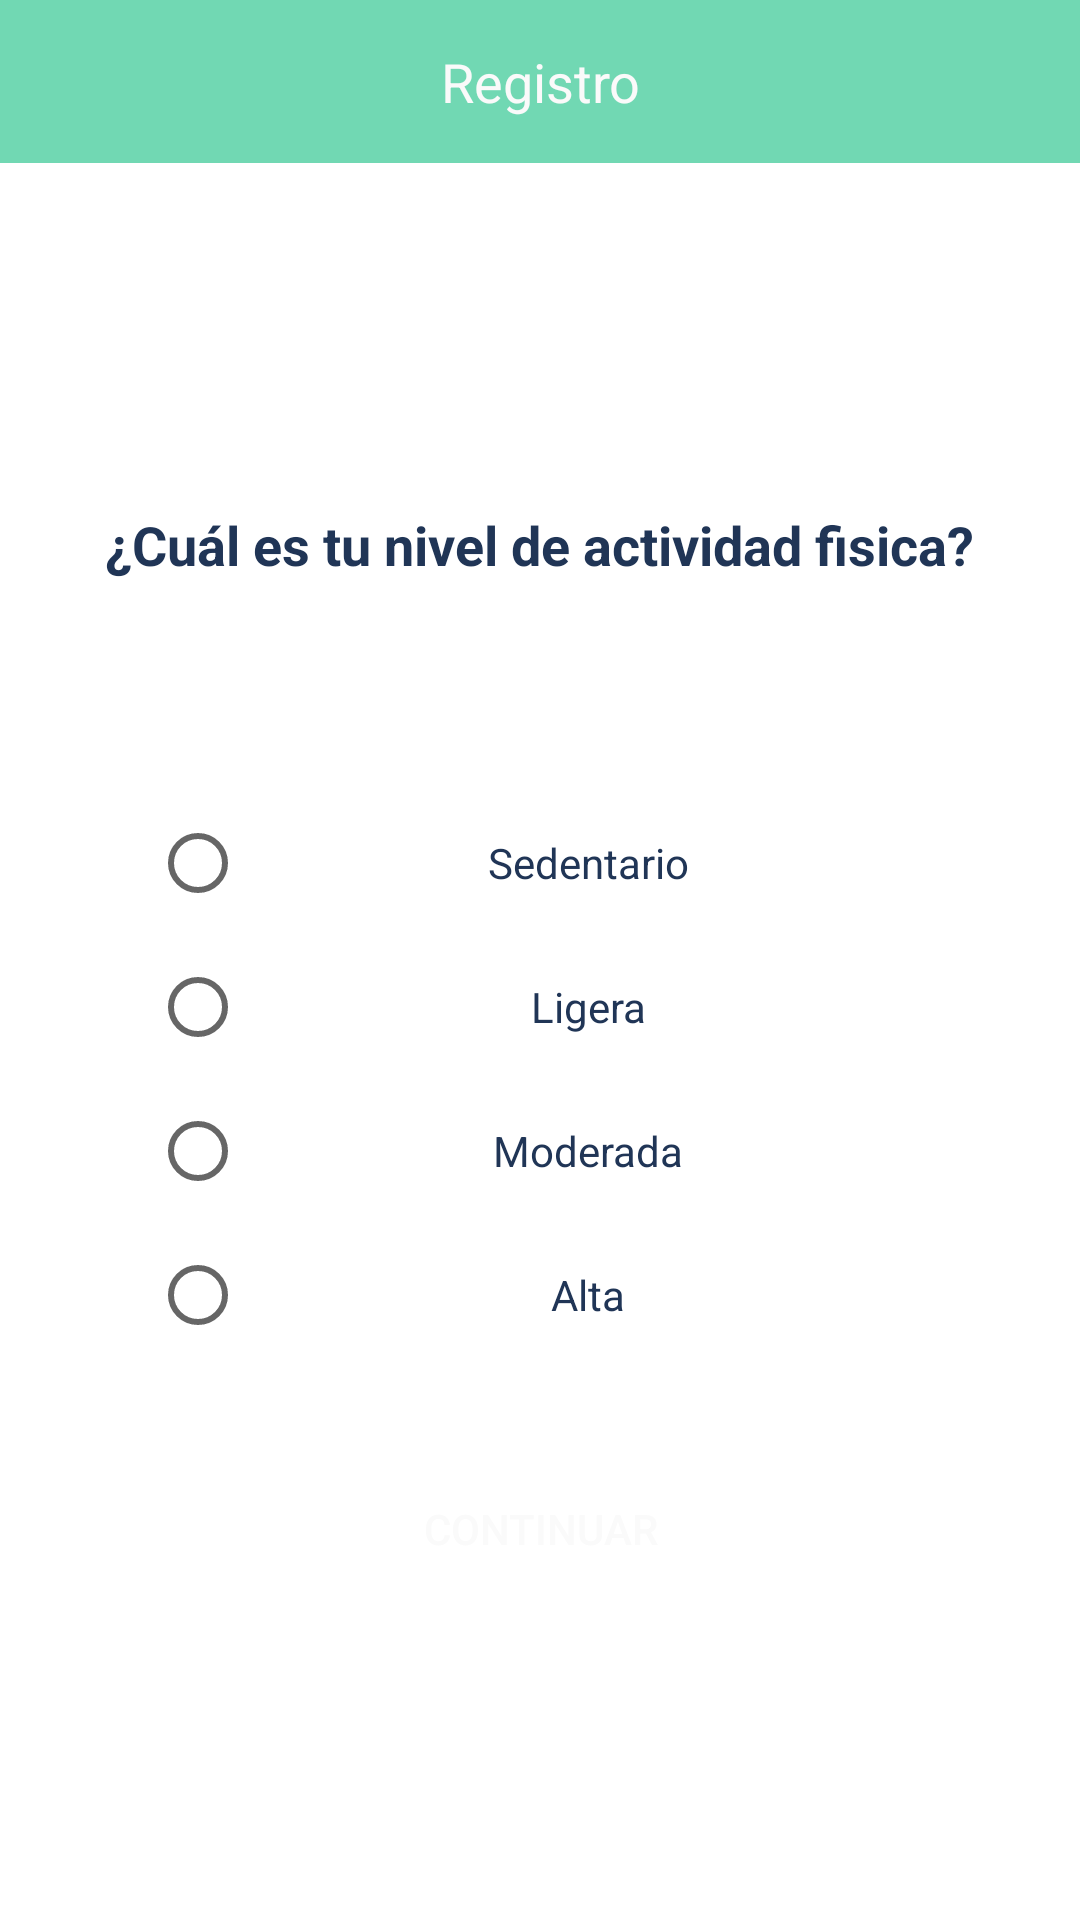

Write the Android layout XML for this screen, with the resource values it uses.
<!-- AndroidManifest.xml: application theme Theme.MoreHealthy2 -->
<!-- res/layout/activity_signup_three.xml -->
<?xml version="1.0" encoding="utf-8"?>
<LinearLayout xmlns:android="http://schemas.android.com/apk/res/android"
    xmlns:app="http://schemas.android.com/apk/res-auto"
    xmlns:tools="http://schemas.android.com/tools"
    android:layout_width="match_parent"
    android:layout_height="match_parent"
    tools:context=".SignupThreeActivity"
    android:orientation="vertical">

    <TextView
        android:id="@+id/textView"
        android:layout_width="match_parent"
        android:layout_height="wrap_content"
        android:background="@color/azulverde1"
        android:padding="15dp"
        android:text="Registro"
        android:textAlignment="center"
        android:textColor="@color/blanco"
        android:textSize="18sp"
        app:layout_constraintTop_toTopOf="parent" />
    <LinearLayout
        android:layout_width="match_parent"
        android:layout_height="wrap_content"
        android:orientation="vertical"
        app:layout_constraintTop_toBottomOf="@+id/textView"
        android:layout_margin="25dp"
        >

        <LinearLayout
            android:layout_width="match_parent"
            android:layout_height="wrap_content"
            android:orientation="vertical"
            android:layout_marginVertical="30dp">

            <TextView
                android:id="@+id/nivelfisico_text"
                android:layout_width="wrap_content"
                android:layout_height="wrap_content"
                android:layout_marginTop="60dp"
                android:text="¿Cuál es tu nivel de actividad fisica?"
                android:textColor="@color/azuloscuro1"
                android:textSize="18dp"
                android:textStyle="bold"
                android:layout_gravity="center"
                />

            <RadioGroup
                android:id="@+id/nivel_options"
                android:layout_width="match_parent"
                android:layout_height="wrap_content"
                android:orientation="vertical"
                android:layout_marginTop="70dp"
                android:layout_marginHorizontal="25dp"
                >
                <RadioButton
                    android:id="@+id/sedentario_toggle"
                    android:layout_width="match_parent"
                    android:layout_height="wrap_content"
                    android:text="Sedentario"
                    android:textColor="@color/azuloscuro1"
                    android:gravity="center"
                    />
                <RadioButton
                    android:id="@+id/ligera_toggle"
                    android:layout_width="match_parent"
                    android:layout_height="wrap_content"
                    android:text="Ligera"
                    android:textColor="@color/azuloscuro1"
                    android:gravity="center"
                    />
                <RadioButton
                    android:id="@+id/moderada_toggle"
                    android:layout_width="match_parent"
                    android:layout_height="wrap_content"
                    android:text="Moderada"
                    android:textColor="@color/azuloscuro1"
                    android:gravity="center"
                    />
                <RadioButton
                    android:id="@+id/alta_toggle"
                    android:layout_width="match_parent"
                    android:layout_height="wrap_content"
                    android:text="Alta"
                    android:textColor="@color/azuloscuro1"
                    android:gravity="center"
                    />
            </RadioGroup>


        </LinearLayout>

        <Button
            android:id="@+id/signup_btn"
            android:layout_width="match_parent"
            android:layout_height="wrap_content"
            android:layout_alignParentEnd="true"
            android:layout_marginHorizontal="25dp"
            android:background="@drawable/round_button"
            android:backgroundTint="@color/azuloscuro2"
            android:padding="10dp"
            android:text="Continuar"
            android:textColor="@color/blanco"
            app:layout_constraintTop_toBottomOf="@+id/fragment"
            tools:layout_editor_absoluteX="34dp" />
    </LinearLayout>

</LinearLayout>
<!-- resources referenced by this layout -->
<resources>
  <color name="azuloscuro1">#203556</color>
  <color name="azuloscuro2">#1E2D3E</color>
  <color name="azulverde1">#71D8B3</color>
  <color name="blanco">#FAFAFA</color>
  <style name="Theme.MoreHealthy2" parent="Theme.MaterialComponents.DayNight.DarkActionBar">
          
          <item name="colorPrimary">@color/azuloscuro1</item>
          <item name="colorPrimaryVariant">@color/purple_700</item>
          <item name="colorOnPrimary">@color/white</item>
          
          <item name="colorSecondary">@color/teal_200</item>
          <item name="colorSecondaryVariant">@color/teal_700</item>
          <item name="colorOnSecondary">@color/black</item>
          
          <item name="android:statusBarColor" tools:targetApi="l">?attr/colorPrimaryVariant</item>
          
      </style>
  <color name="purple_700">#FF3700B3</color>
  <color name="white">#FFFFFFFF</color>
  <color name="teal_200">#FF03DAC5</color>
  <color name="teal_700">#FF018786</color>
  <color name="black">#FF000000</color>
</resources>
